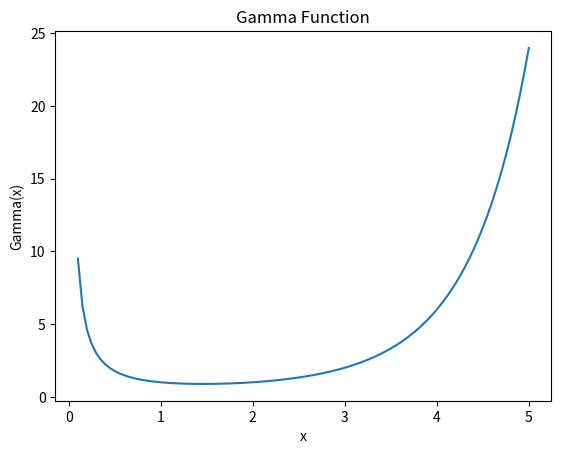

Write the Python code that produced this figure.
import matplotlib.pyplot as plt
import numpy as np
from scipy.special import gamma

# Generate x values
x = np.linspace(0.1, 5, 100)

# Compute y values using the gamma function
y = gamma(x)

# Create the plot
plt.plot(x, y)
plt.title("Gamma Function")
plt.xlabel("x")
plt.ylabel("Gamma(x)")

# Display the plot

# Display the plot
plt.savefig("test.png")
plt.close()
